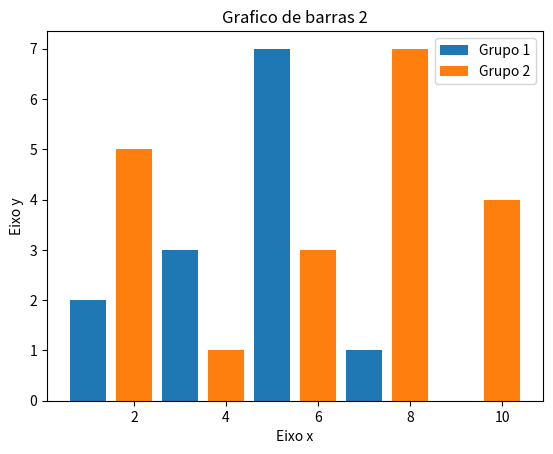

This figure's Python source:
#Grafico de barras
import matplotlib.pyplot as plt 

x1 = [1, 3, 5, 7, 9]
y1 = [2, 3, 7, 1, 0]

x2 = [2, 4, 6, 8, 10]
y2 = [5, 1, 3, 7, 4]


#Variaveis a serem acessadas na plotagem
titulo = "Grafico de barras 2"
eixox = "Eixo x"
eixoy = "Eixo y"

#Legendas
plt.title(titulo)
plt.xlabel(eixox)
plt.ylabel(eixoy)

#Plotagem
plt.bar(x1,y1, label = "Grupo 1")
plt.bar(x2,y2, label = "Grupo 2")
plt.legend()
plt.show()